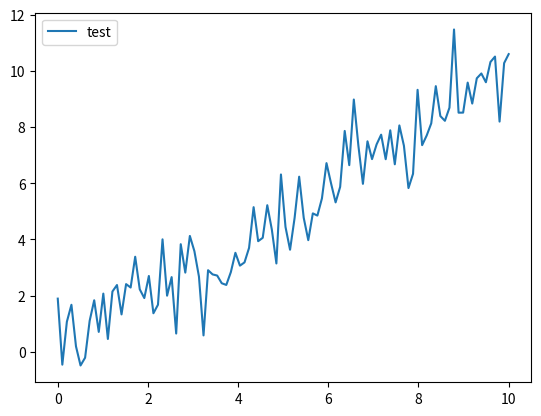

The script that saved this image:
import matplotlib.pyplot as plt
import numpy as np

# データ生成
x = np.linspace(0, 10, 100)
y = x + np.random.randn(100) 

# プロット
plt.plot(x, y, label="test")

# 凡例の表示
plt.legend()

# プロット表示(設定の反映)
plt.show()